Image classification data set "data" (uwenayoallain/alu-mlp-summative on GitHub). Class labels (5): cercospora leaf spot, healthy, leaf miner, phoma leaf disease, coffee leaf rust.

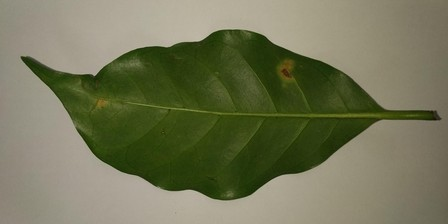
Label: coffee leaf rust

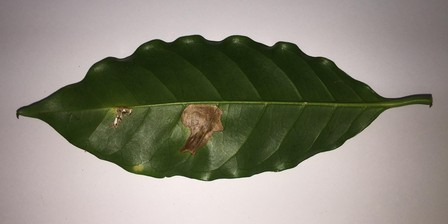
Label: leaf miner

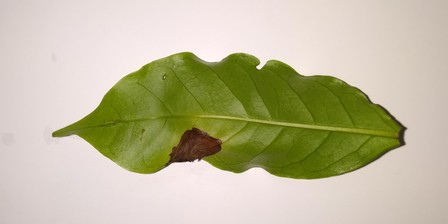
Label: phoma leaf disease

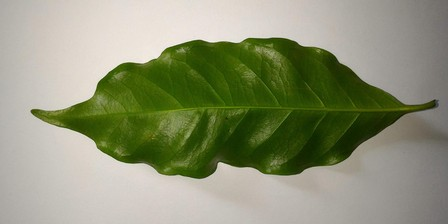
Label: healthy

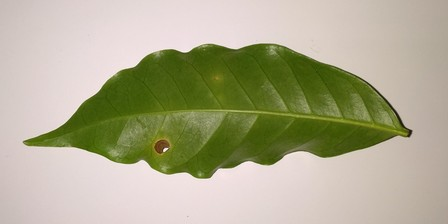
Label: cercospora leaf spot

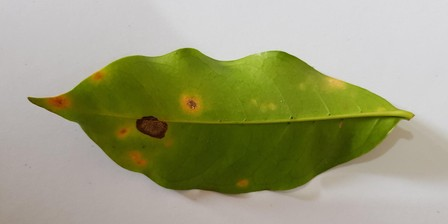
Label: coffee leaf rust
